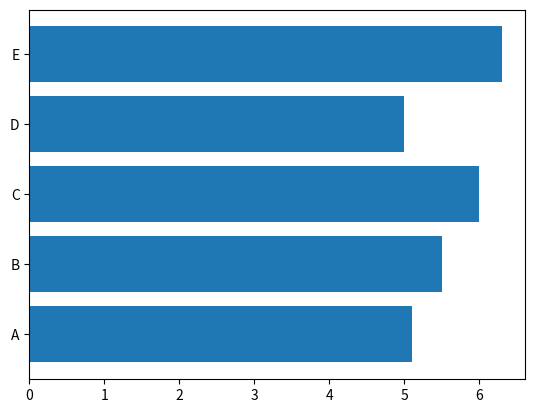

Write Python code to recreate this figure.
import matplotlib.pyplot as pl
import numpy as np
import pandas as pd
a = [5.1,5.5,6.0,5.0,6.3]
b = ['A','B','C','D','E']
pl.barh(b,a)
pl.show()
